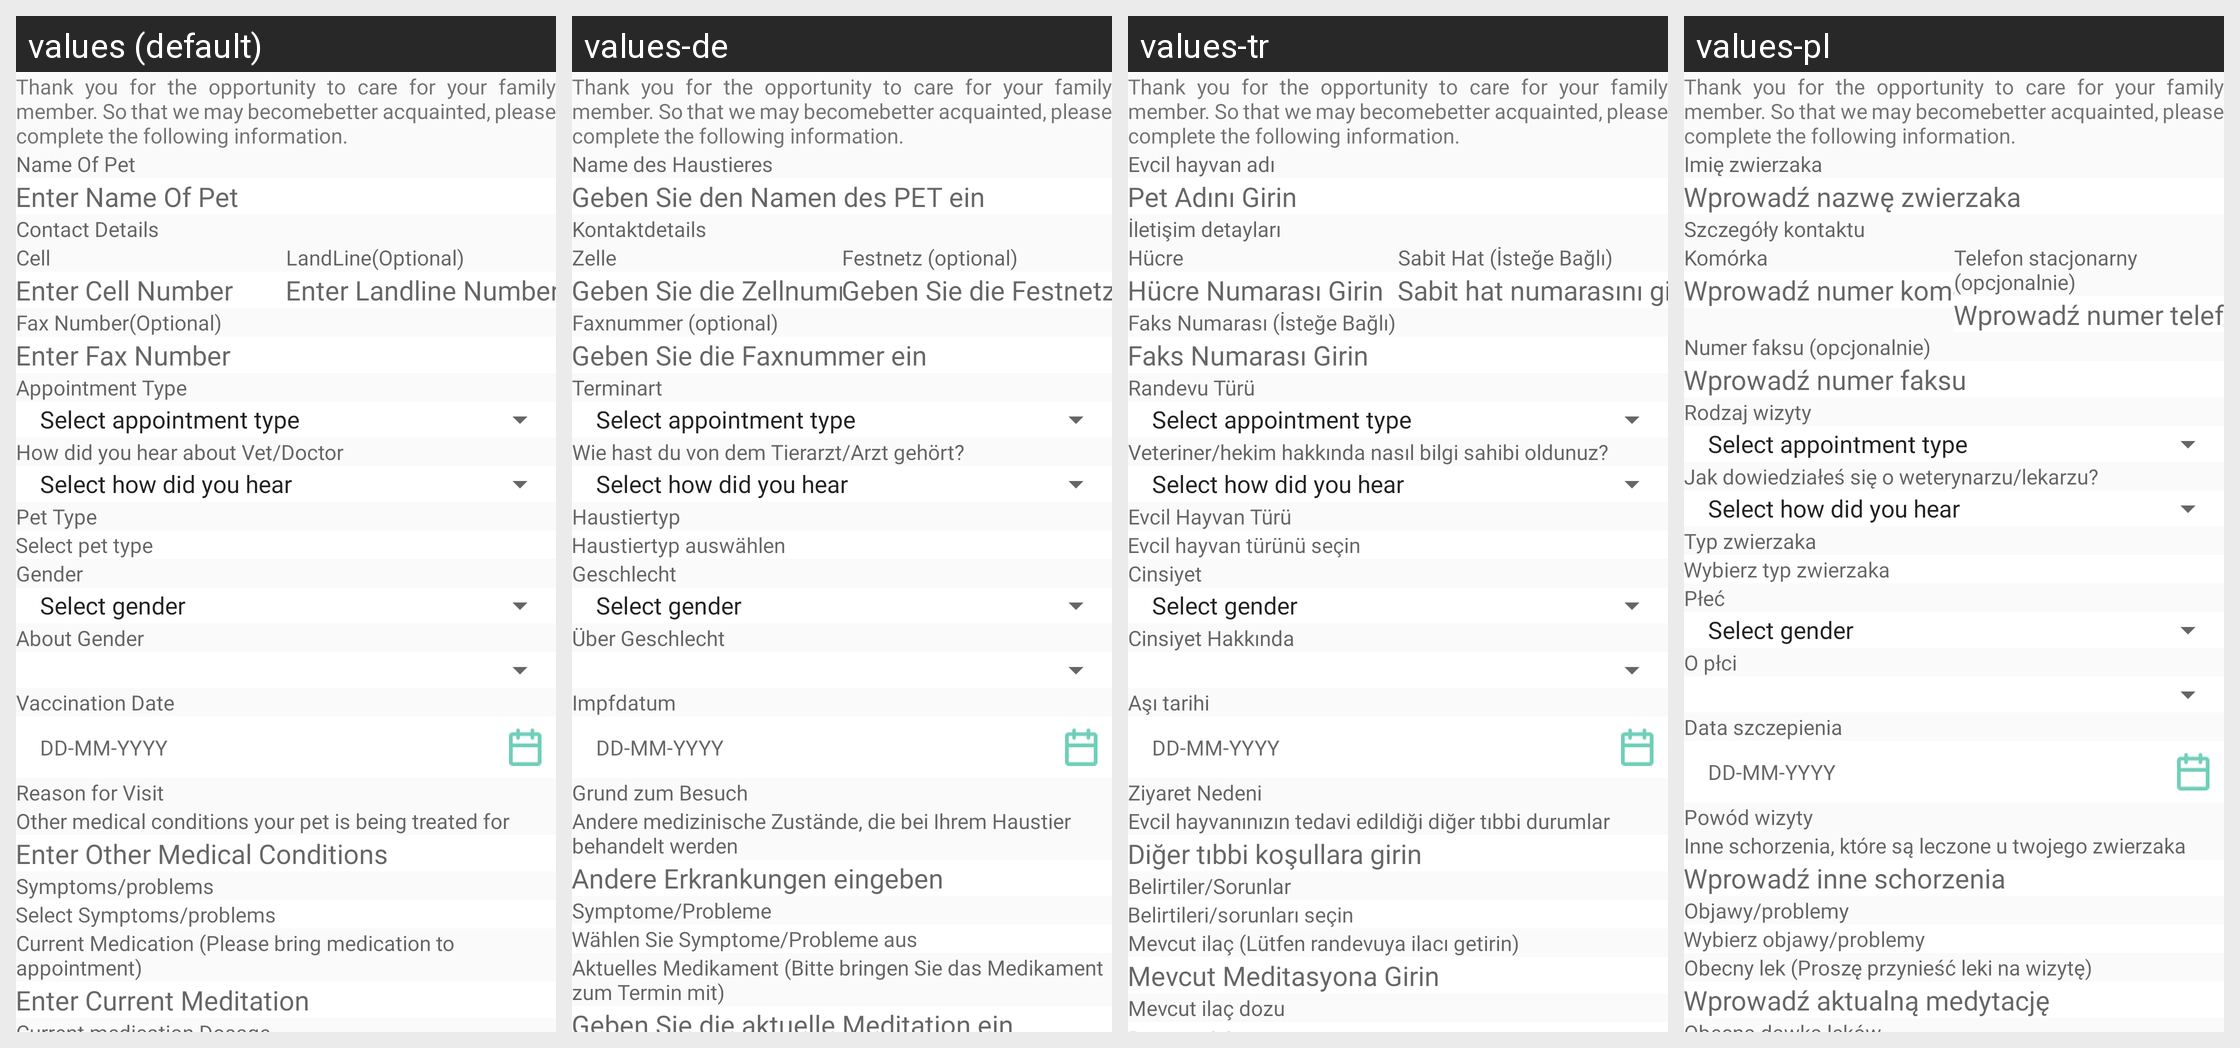

Translations of the strings shown on this Android screen, per locale in the grid:
Android screen res/layout/fragment_make_appointment.xml rendered under 4 locales, left to right: values (default), values-de, values-tr, values-pl. Device: Nexus 5 (rendered at 1080×1920; each locale shown at half size, 540×960, under a caption strip naming it); theme Theme.CallisDairy.
Other locales in the repository, not shown: values-bn, values-enm, values-es, values-fr, values-hi, values-in, values-it, values-kn, values-nl, values-phi, values-pt, values-ro, values-ru, values-ta, values-vi, values-zh.
Strings drawn on this screen, with the default value and each locale's value (text and hints the layout hard-codes, and strings that could not be matched under every locale, appear in the picture but are not listed):

make_oppintment_sub_heading
  values: Thank you for the opportunity to care for your family member. So that we may becomebetter acquainted, please complete the following information.
  values-de: Thank you for the opportunity to care for your family member. So that we may becomebetter acquainted, please complete the following information.  [not translated; the default value is used]
  values-tr: Thank you for the opportunity to care for your family member. So that we may becomebetter acquainted, please complete the following information.  [not translated; the default value is used]
  values-pl: Thank you for the opportunity to care for your family member. So that we may becomebetter acquainted, please complete the following information.  [not translated; the default value is used]

name_of_pet
  values: Name Of Pet
  values-de: Name des Haustieres
  values-tr: Evcil hayvan adı
  values-pl: Imię zwierzaka

enter_name_of_pet
  values: Enter Name Of Pet
  values-de: Geben Sie den Namen des PET ein
  values-tr: Pet Adını Girin
  values-pl: Wprowadź nazwę zwierzaka

contact_details
  values: Contact Details
  values-de: Kontaktdetails
  values-tr: İletişim detayları
  values-pl: Szczegóły kontaktu

cell
  values: Cell
  values-de: Zelle
  values-tr: Hücre
  values-pl: Komórka

enter_cell_number
  values: Enter Cell Number
  values-de: Geben Sie die Zellnummer ein
  values-tr: Hücre Numarası Girin
  values-pl: Wprowadź numer komórki

landline
  values: LandLine(Optional)
  values-de: Festnetz (optional)
  values-tr: Sabit Hat (İsteğe Bağlı)
  values-pl: Telefon stacjonarny (opcjonalnie)

enter_landline_number
  values: Enter Landline Number
  values-de: Geben Sie die Festnetznummer ein
  values-tr: Sabit hat numarasını girin
  values-pl: Wprowadź numer telefonu stacjonarnego

fax_number
  values: Fax Number(Optional)
  values-de: Faxnummer (optional)
  values-tr: Faks Numarası (İsteğe Bağlı)
  values-pl: Numer faksu (opcjonalnie)

enter_fax_number
  values: Enter Fax Number
  values-de: Geben Sie die Faxnummer ein
  values-tr: Faks Numarası Girin
  values-pl: Wprowadź numer faksu

appo_type
  values: Appointment Type
  values-de: Terminart
  values-tr: Randevu Türü
  values-pl: Rodzaj wizyty

how_did_you_hear_about_vet_doctor
  values: How did you hear about Vet/Doctor
  values-de: Wie hast du von dem Tierarzt/Arzt gehört?
  values-tr: Veteriner/hekim hakkında nasıl bilgi sahibi oldunuz?
  values-pl: Jak dowiedziałeś się o weterynarzu/lekarzu?

pet_type
  values: Pet Type
  values-de: Haustiertyp
  values-tr: Evcil Hayvan Türü
  values-pl: Typ zwierzaka

select_pet_type
  values: Select pet type
  values-de: Haustiertyp auswählen
  values-tr: Evcil hayvan türünü seçin
  values-pl: Wybierz typ zwierzaka

gender
  values: Gender
  values-de: Geschlecht
  values-tr: Cinsiyet
  values-pl: Płeć

about_gender
  values: About Gender
  values-de: Über Geschlecht
  values-tr: Cinsiyet Hakkında
  values-pl: O płci

vaccination_date
  values: Vaccination Date
  values-de: Impfdatum
  values-tr: Aşı tarihi
  values-pl: Data szczepienia

reason_for_visit
  values: Reason for Visit
  values-de: Grund zum Besuch
  values-tr: Ziyaret Nedeni
  values-pl: Powód wizyty

other_medical_condition
  values: Other medical conditions your pet is being treated for
  values-de: Andere medizinische Zustände, die bei Ihrem Haustier behandelt werden
  values-tr: Evcil hayvanınızın tedavi edildiği diğer tıbbi durumlar
  values-pl: Inne schorzenia, które są leczone u twojego zwierzaka

enter_other_medical_conditions
  values: Enter Other Medical Conditions
  values-de: Andere Erkrankungen eingeben
  values-tr: Diğer tıbbi koşullara girin
  values-pl: Wprowadź inne schorzenia

symptoms_problems
  values: Symptoms/problems
  values-de: Symptome/Probleme
  values-tr: Belirtiler/Sorunlar
  values-pl: Objawy/problemy

select_symptoms_problems
  values: Select Symptoms/problems
  values-de: Wählen Sie Symptome/Probleme aus
  values-tr: Belirtileri/sorunları seçin
  values-pl: Wybierz objawy/problemy

current_medication_labael
  values: Current Medication (Please bring medication to appointment)
  values-de: Aktuelles Medikament (Bitte bringen Sie das Medikament zum Termin mit)
  values-tr: Mevcut ilaç (Lütfen randevuya ilacı getirin)
  values-pl: Obecny lek (Proszę przynieść leki na wizytę)

enter_current_meditation
  values: Enter Current Meditation
  values-de: Geben Sie die aktuelle Meditation ein
  values-tr: Mevcut Meditasyona Girin
  values-pl: Wprowadź aktualną medytację
